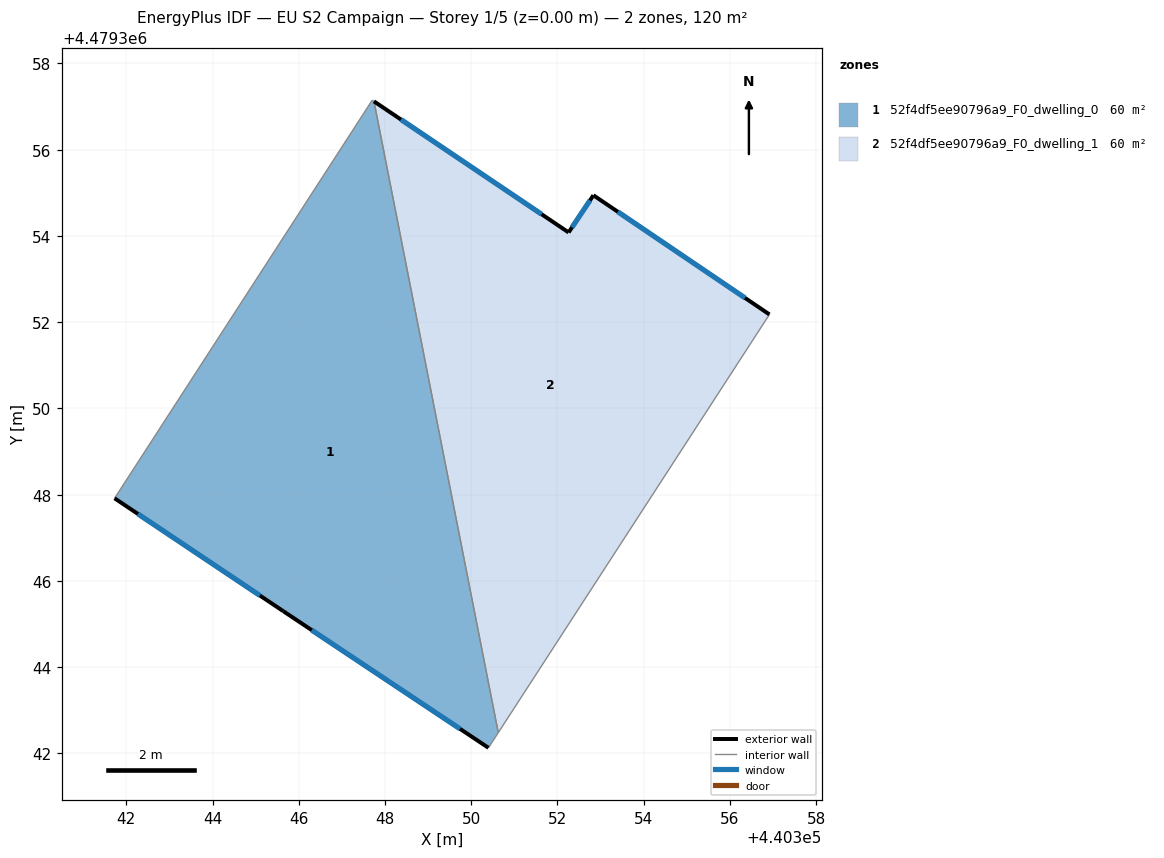
=== STOREY PLAN SPEC (per zone: floor XY polygon, exterior-wall plan segments, windows/doors) ===
zone 1: 52f4df5ee90796a9_F0_dwelling_0  (59.8 m²)
  floor: (440350.40, 4479342.13) (440350.63, 4479342.48) (440347.74, 4479357.12) (440347.70, 4479357.14) (440341.73, 4479347.91) (440345.64, 4479345.29)
  exterior wall: (440345.64, 4479345.29) – (440341.73, 4479347.91)  [4.7 m]
    window: (440345.10, 4479345.66) – (440342.27, 4479347.55)  [7.4 m²]
  exterior wall: (440350.40, 4479342.13) – (440345.64, 4479345.29)  [5.7 m]
    window: (440349.74, 4479342.57) – (440346.30, 4479344.86)  [8.9 m²]
  interior walls: 4
zone 2: 52f4df5ee90796a9_F0_dwelling_1  (59.8 m²)
  floor: (440350.63, 4479342.48) (440356.91, 4479352.18) (440352.83, 4479354.94) (440352.26, 4479354.08) (440347.74, 4479357.12)
  exterior wall: (440347.74, 4479357.12) – (440352.26, 4479354.08)  [5.4 m]
    window: (440348.37, 4479356.70) – (440351.63, 4479354.50)  [8.5 m²]
  exterior wall: (440352.26, 4479354.08) – (440352.83, 4479354.94)  [1.0 m]
    window: (440352.34, 4479354.20) – (440352.75, 4479354.82)  [1.6 m²]
  exterior wall: (440352.83, 4479354.94) – (440356.91, 4479352.18)  [4.9 m]
    window: (440353.40, 4479354.56) – (440356.35, 4479352.56)  [7.7 m²]
  interior walls: 2

=== DERIVED (storey summary) ===
Building: EU S2 Campaign
Storey: 1 of 5  (floor level z = 0.00 m)
Storey gross floor area: 119.6 m²
Zones on this storey: 2
  - 52f4df5ee90796a9_F0_dwelling_0: floor 59.8 m²; exterior wall 10.4 m (31.3 m²); 2 window(s) 16.3 m²; WWR 52.2%
  - 52f4df5ee90796a9_F0_dwelling_1: floor 59.8 m²; exterior wall 11.4 m (34.2 m²); 3 window(s) 17.9 m²; WWR 52.2%
Zone adjacency (shared interzone walls):
  - 52f4df5ee90796a9_F0_dwelling_0 ↔ 52f4df5ee90796a9_F0_dwelling_1